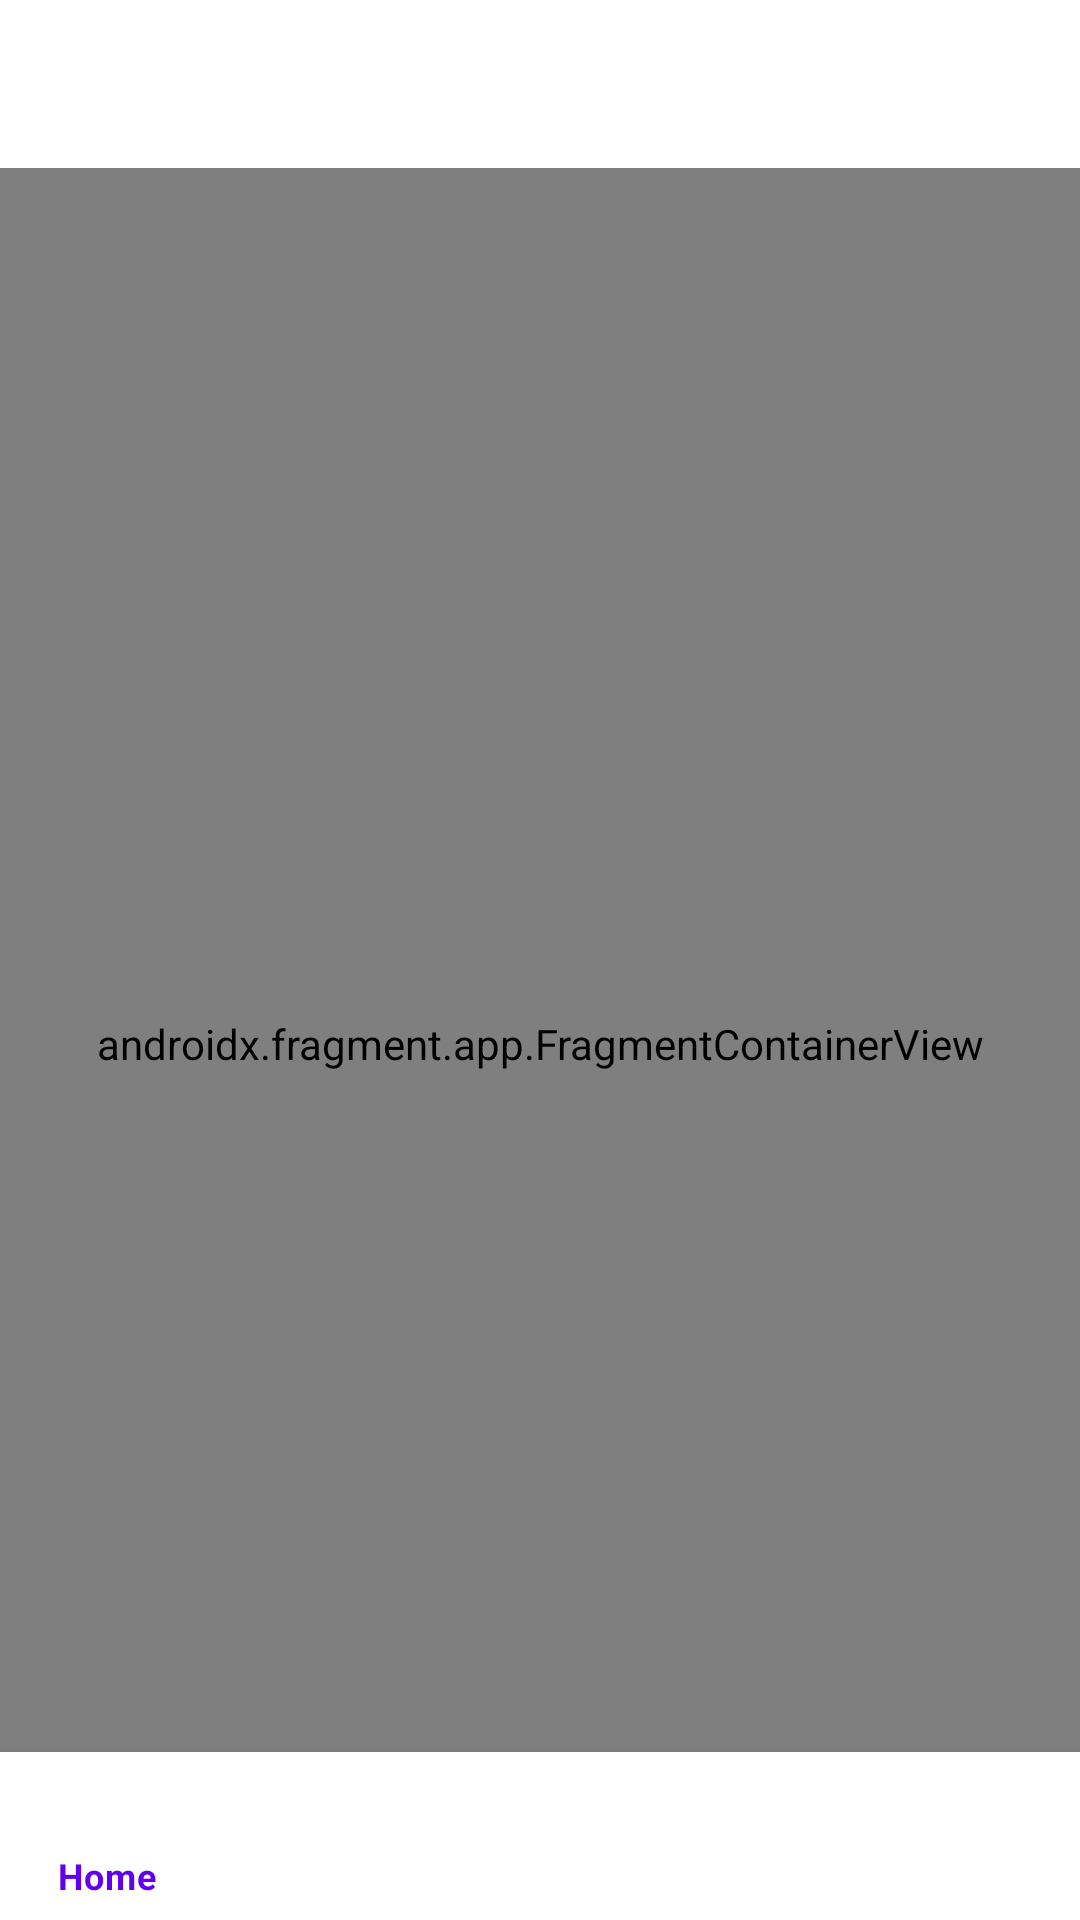

This screen was rendered from an Android layout file. Write that file and the resources it references.
<!-- AndroidManifest.xml: application theme Theme.NCNutrition -->
<!-- res/layout/activity_main.xml -->
<?xml version="1.0" encoding="utf-8"?>
<androidx.constraintlayout.widget.ConstraintLayout xmlns:android="http://schemas.android.com/apk/res/android"
    xmlns:app="http://schemas.android.com/apk/res-auto"
    android:id="@+id/container"
    android:layout_width="match_parent"
    android:layout_height="match_parent"
    android:paddingTop="?attr/actionBarSize">



    <androidx.fragment.app.FragmentContainerView
        android:id="@+id/nav_host_fragment_activity_main"
        android:name="androidx.navigation.fragment.NavHostFragment"
        android:layout_width="match_parent"
        android:layout_height="match_parent"
        app:defaultNavHost="true"
        app:layout_constraintBottom_toTopOf="@id/nav_view"
        app:layout_constraintHorizontal_bias="0.0"
        app:layout_constraintLeft_toLeftOf="parent"
        app:layout_constraintRight_toRightOf="parent"
        app:layout_constraintTop_toTopOf="parent"
        app:layout_constraintVertical_bias="1.0"
        app:navGraph="@navigation/mobile_navigation" />

    <com.google.android.material.bottomnavigation.BottomNavigationView
    android:id="@+id/nav_view"
    android:layout_width="0dp"
    android:layout_height="wrap_content"
    android:layout_marginStart="0dp"
    android:layout_marginEnd="0dp"
    android:background="?android:attr/windowBackground"
    app:layout_constraintBottom_toBottomOf="parent"
    app:layout_constraintLeft_toLeftOf="parent"
    app:layout_constraintRight_toRightOf="parent"
    app:menu="@menu/bottom_nav_menu" />

</androidx.constraintlayout.widget.ConstraintLayout>
<!-- resources referenced by this layout -->
<resources>
  <style name="Theme.NCNutrition" parent="Theme.MaterialComponents.DayNight.DarkActionBar">
          
          <item name="colorPrimary">@color/purple_500</item>
          <item name="colorPrimaryVariant">@color/purple_700</item>
          <item name="colorOnPrimary">@color/white</item>
          
          <item name="colorSecondary">@color/teal_200</item>
          <item name="colorSecondaryVariant">@color/teal_700</item>
          <item name="colorOnSecondary">@color/black</item>
          
          <item name="android:statusBarColor">?attr/colorPrimaryVariant</item>
          
      </style>
  <color name="purple_500">#FF6200EE</color>
  <color name="purple_700">#FF3700B3</color>
  <color name="white">#FFFFFFFF</color>
  <color name="teal_200">#FF03DAC5</color>
  <color name="teal_700">#FF018786</color>
  <color name="black">#FF000000</color>
</resources>
